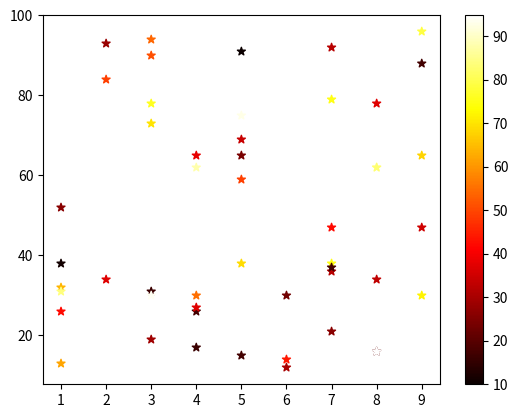

Generate this figure with matplotlib:
import matplotlib.pyplot as plt
import numpy as np

x=np.random.randint(1,10,50)
y= np.random.randint(10,100,50)
color=np.random.randint(10,100,50)
plt.scatter(x,y,marker="*",cmap="hot", c=color )
plt.colorbar()
plt.show()